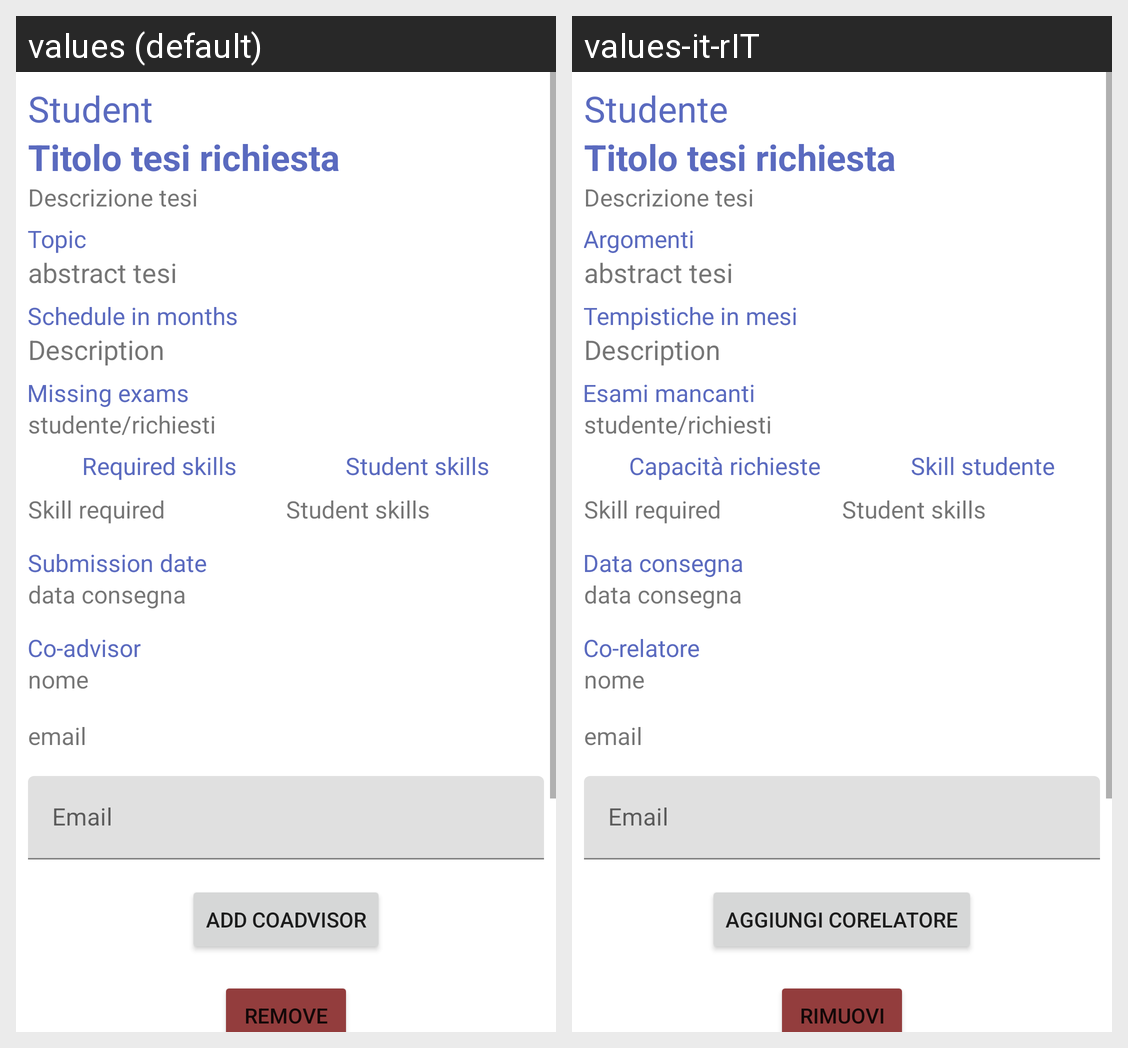

The same Android screen rendered under two of its app's locales, left to right. List the strings drawn on it with the default value and each locale's translation.
Android screen res/layout/fragment_tesi.xml rendered under 2 locales, left to right: values (default), values-it-rIT. Device: Nexus 5 (rendered at 1080×1920; each locale shown at half size, 540×960, under a caption strip naming it); theme Theme.LaureApp.
Strings drawn on this screen, with the default value and each locale's value (text and hints the layout hard-codes, and strings that could not be matched under every locale, appear in the picture but are not listed):

studente
  values: Student
  values-it-rIT: Studente

email
  values: Email
  values-it-rIT: Email

aggiungi_relatore
  values: ADD COADVISOR
  values-it-rIT: AGGIUNGI CORELATORE

elimina
  values: REMOVE
  values-it-rIT: Rimuovi
